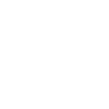
t = 0.00 s
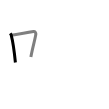
t = 1.50 s
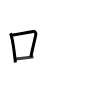
t = 2.75 s
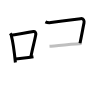
t = 4.25 s
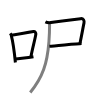
t = 5.50 s
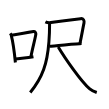
t = 7.00 s

The animated SVG that drew these frames (rendered in a browser with its animation timeline set to each time). Animation: 7 SMIL elements (animate=7); one cycle of 7.00 s.

<svg width="109px" height="109px" viewBox="0 0 px 109px" xmlns="http://www.w3.org/2000/svg" xmlns:xlink="http://www.w3.org/1999/xlink" xml:space="preserve" version="1.1"  baseProfile="full">
<path d="M10.25,33.29c0.37,0.51,0.76,0.94,0.92,1.58c1.29,5.07,3.34,18.54,4.23,27.63" style="fill:none;stroke:black;stroke-width:3;opacity:0">
  <animate attributeType="CSS" attributeName="opacity" from="0" to="1" begin="0s" dur="1s" repeatCount="Indefinite" fill="freeze" />
</path>
<path d="M11.58,35.22c9.42-1.72,17.55-3.06,21.92-3.73c1.6-0.24,2.56,1.44,2.33,2.87c-0.95,5.92-3.55,14.57-4.96,22.75" style="fill:none;stroke:black;stroke-width:3;opacity:0">
  <animate attributeType="CSS" attributeName="opacity" from="0" to="1" begin="1s" dur="1s" repeatCount="Indefinite" fill="freeze" />
</path>
<path d="M15.07,59.05c5.14-0.75,11.33-1.05,18.39-2.21" style="fill:none;stroke:black;stroke-width:3;opacity:0">
  <animate attributeType="CSS" attributeName="opacity" from="0" to="1" begin="2s" dur="1s" repeatCount="Indefinite" fill="freeze" />
</path>
<path d="M45.39,21.82c1.5,0.77,3.93,1.01,5.52,0.79c9.84-1.36,26.19-3.5,29.63-3.97c2.96-0.4,3.92,1.94,3.46,4.19c-1,4.91-2.25,12.16-4,20.41" style="fill:none;stroke:black;stroke-width:3;opacity:0">
  <animate attributeType="CSS" attributeName="opacity" from="0" to="1" begin="3s" dur="1s" repeatCount="Indefinite" fill="freeze" />
</path>
<path d="M49.5,46.25c4.32-0.26,27.55-2.51,32.06-2.76" style="fill:none;stroke:black;stroke-width:3;opacity:0">
  <animate attributeType="CSS" attributeName="opacity" from="0" to="1" begin="4s" dur="1s" repeatCount="Indefinite" fill="freeze" />
</path>
<path d="M49.59,24.12c0,3.91-0.01,9.27-0.67,17.64c-1.7,21.73-6.17,35.49-18.67,50.74" style="fill:none;stroke:black;stroke-width:3;opacity:0">
  <animate attributeType="CSS" attributeName="opacity" from="0" to="1" begin="5s" dur="1s" repeatCount="Indefinite" fill="freeze" />
</path>
<path d="M58.25,47c6.52,10.91,22.51,34.12,31.5,41.97c2.09,1.82,5.23,2.95,7,3.53" style="fill:none;stroke:black;stroke-width:3;opacity:0">
  <animate attributeType="CSS" attributeName="opacity" from="0" to="1" begin="6s" dur="1s" repeatCount="Indefinite" fill="freeze" />
</path>
</svg>
